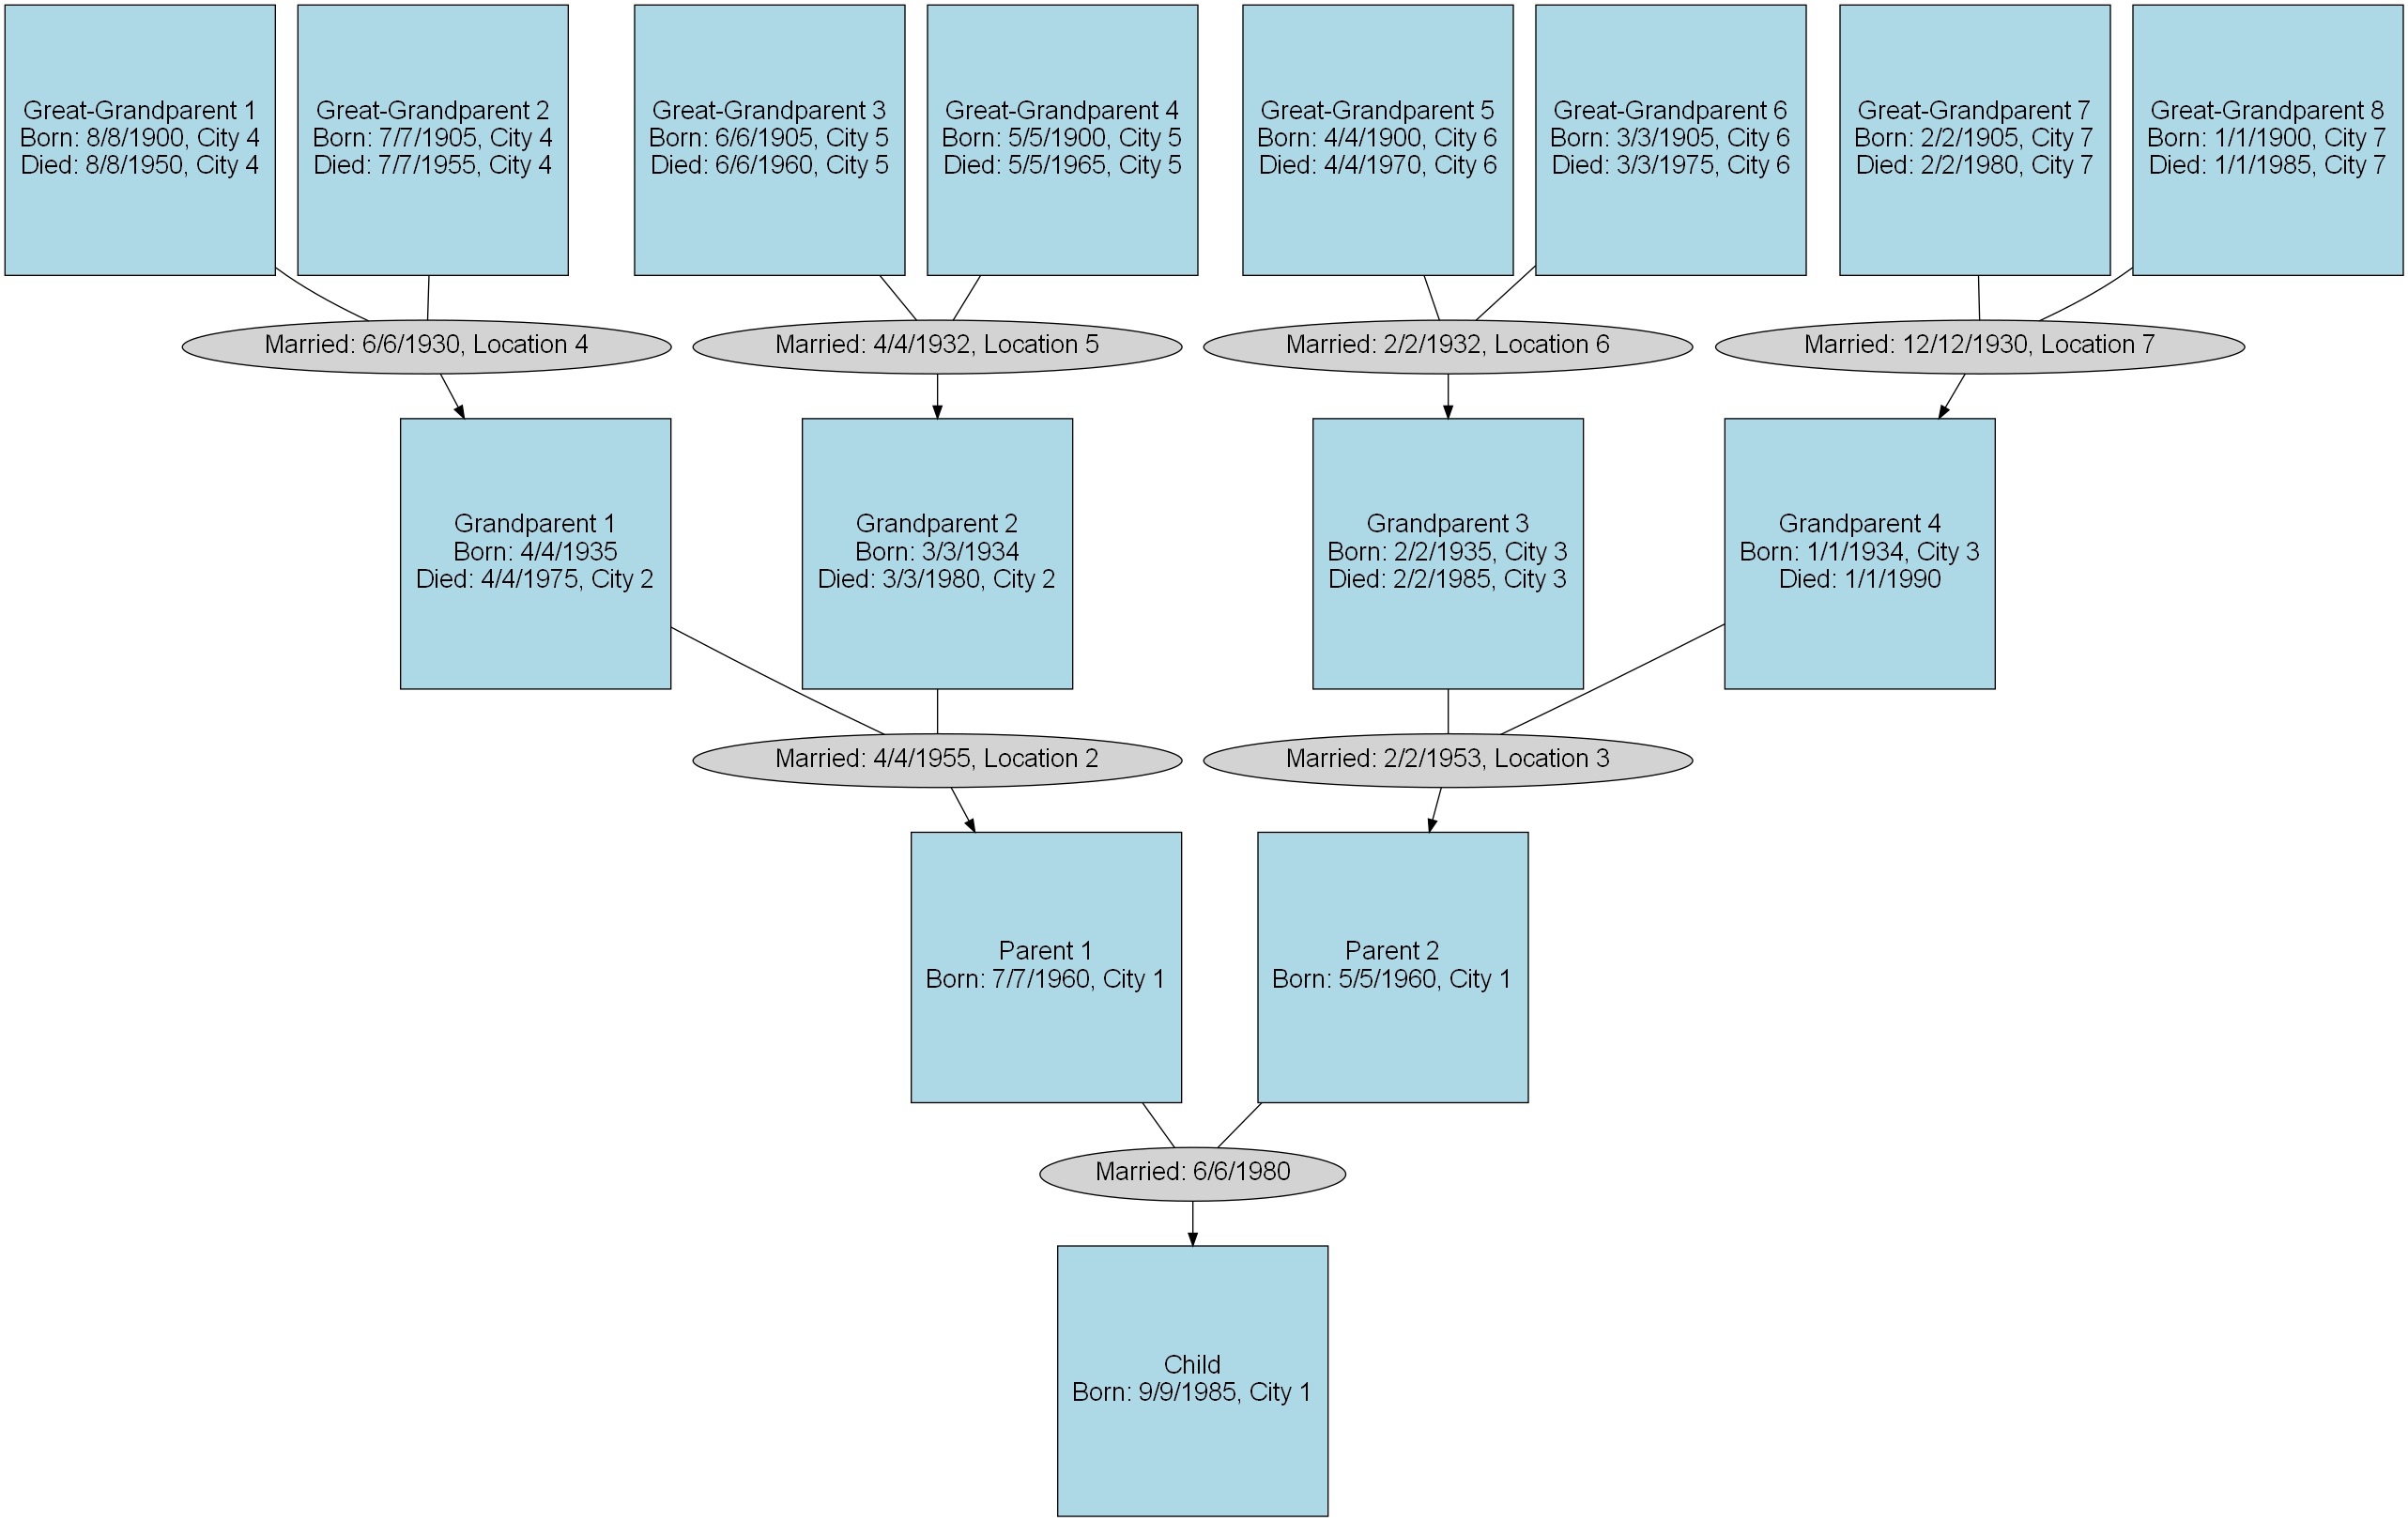

Here is the Python script that generated this plot:

import pandas as pd
from graphviz import Digraph

# Load the data from the CSV file
df = pd.read_csv('Sample_Data.csv')

# Create a new directed graph
dot = Digraph()

# Dictionary to store created marriage nodes
marriage_nodes = {}

# Add nodes for each person
for index, row in df.iterrows():
    label = row['Name']
    additional_info = []
    if pd.notna(row['Born']):
        if pd.notna(row['Born_At']):
            additional_info.append(f"Born: {row['Born']}, {row['Born_At']}")
        else:
            additional_info.append(f"Born: {row['Born']}")
    if pd.notna(row['Died']):
        if pd.notna(row['Died_At']):
            additional_info.append(f"Died: {row['Died']}, {row['Died_At']}")
        else:
            additional_info.append(f"Died: {row['Died']}")
    if additional_info:
        label += '\n' + '\n'.join(additional_info)
    dot.node(f'P{row["ID"]}', label, shape='square', style='filled', fillcolor='lightblue', fontname='Arial', fontsize='20', fixedsize='true', width='3', height='3')

# Add marriage nodes and edges
for index, row in df.iterrows():
    if pd.notna(row['Married_To']) and f'M{min(row["ID"], int(row["Married_To"]))}{max(row["ID"], int(row["Married_To"]))}' not in marriage_nodes:
        marriage_node = f'M{min(row["ID"], int(row["Married_To"]))}{max(row["ID"], int(row["Married_To"]))}'
        label = ""
        if pd.notna(row['Married']):
            if pd.notna(row['Married_At']):
                label += f"Married: {row['Married']}, {row['Married_At']}"
            else:
                label += f"Married: {row['Married']}"
        dot.node(marriage_node, label, shape='ellipse', style='filled', fillcolor='lightgray', fontname='Arial', fontsize='20')
        dot.edge(f'P{row["ID"]}', marriage_node, dir='none')
        dot.edge(f'P{int(row["Married_To"])}', marriage_node, dir='none')
        marriage_nodes[marriage_node] = True
        
        # Add edge from marriage node to child
        if pd.notna(row['Parent_Of']):
            dot.edge(marriage_node, f'P{int(row["Parent_Of"])}')

# Render the graph
dot.render('family_tree', format='png', view=True)
